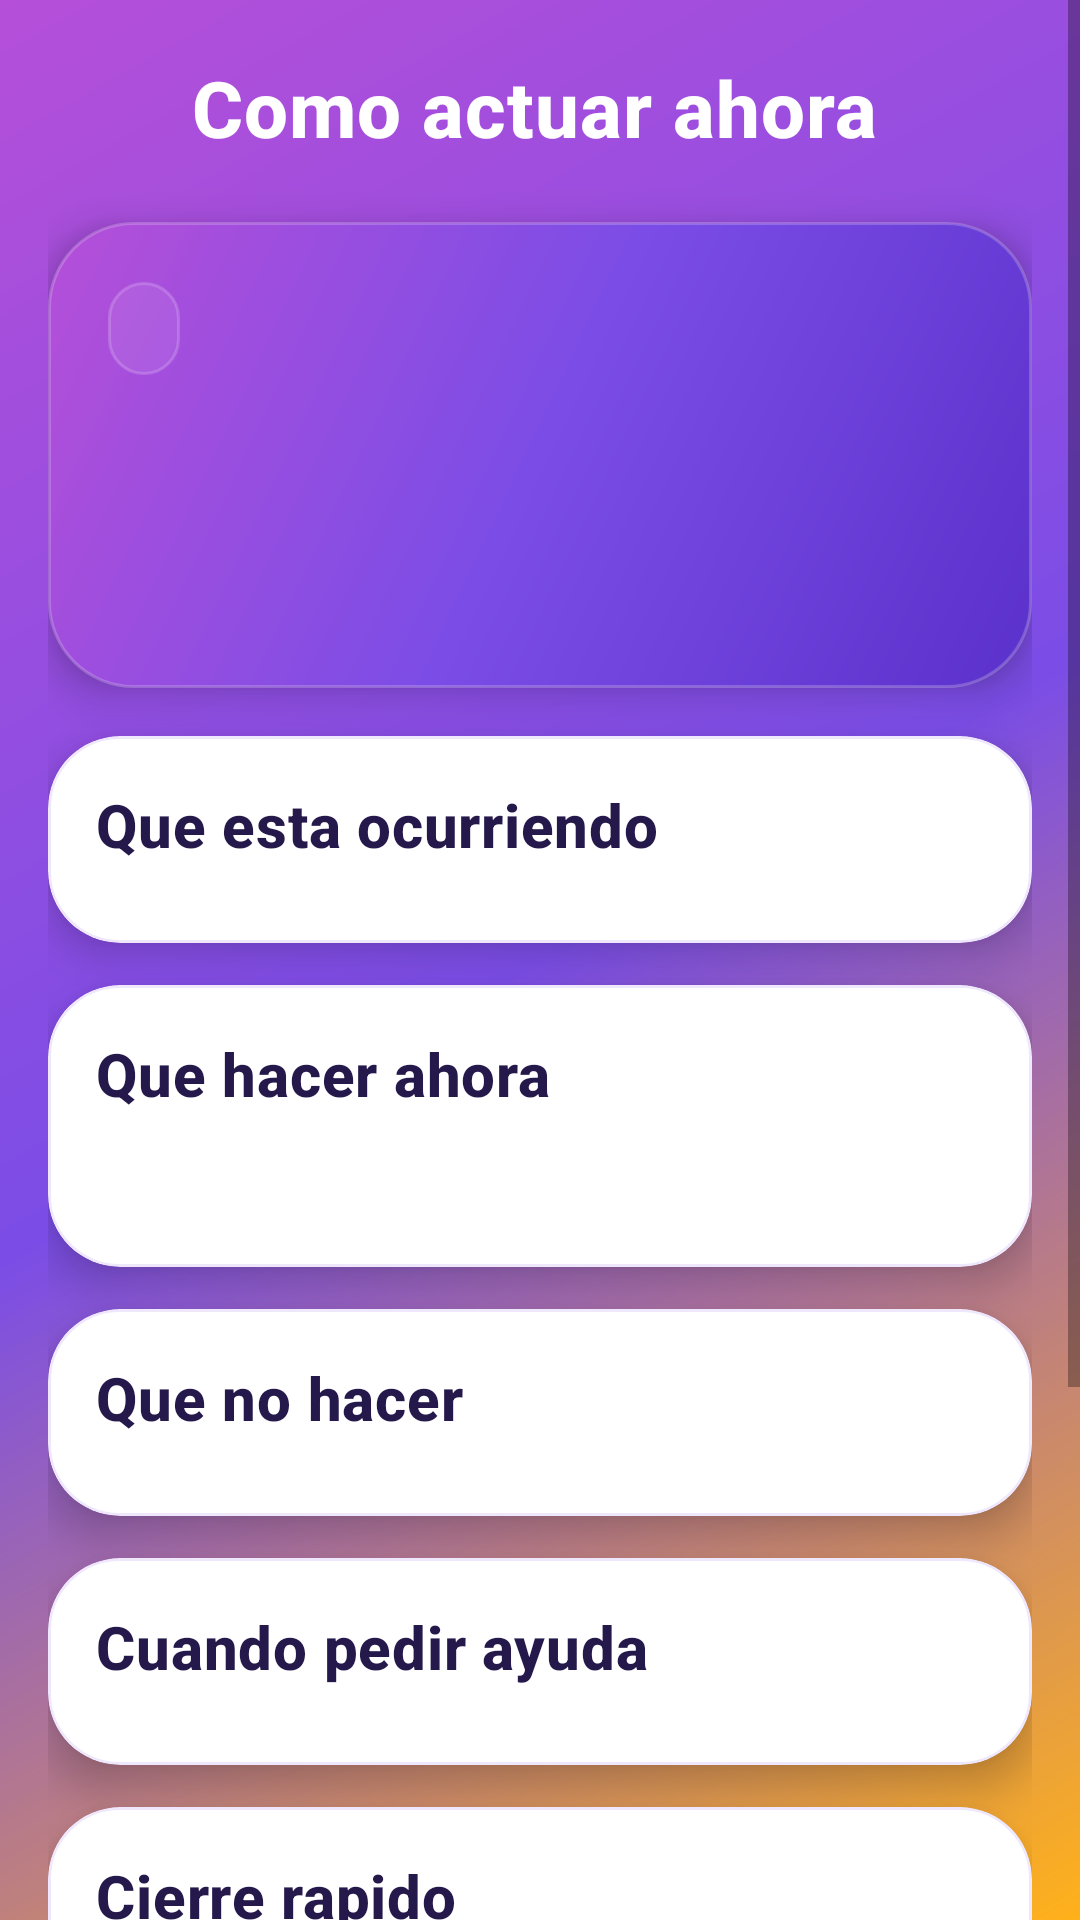

Produce the Android XML layout that renders to this screen, including the resource entries it uses.
<!-- AndroidManifest.xml: application theme Theme.AntiPhishingCoach -->
<!-- res/layout/fragment_scenario_checklist.xml -->
<?xml version="1.0" encoding="utf-8"?>
<ScrollView xmlns:android="http://schemas.android.com/apk/res/android"
    xmlns:app="http://schemas.android.com/apk/res-auto"
    android:layout_width="match_parent"
    android:layout_height="match_parent"
    android:background="@drawable/bg_screen_base">

    <LinearLayout
        android:layout_width="match_parent"
        android:layout_height="wrap_content"
        android:orientation="vertical"
        android:padding="16dp">

        <LinearLayout
            android:layout_width="match_parent"
            android:layout_height="wrap_content"
            android:gravity="center_vertical"
            android:orientation="horizontal">

            <ImageButton
                android:id="@+id/btnBack"
                android:layout_width="40dp"
                android:layout_height="40dp"
                android:background="@android:color/transparent"
                android:contentDescription="@string/navigation_back"
                android:padding="8dp"
                android:src="@drawable/ic_arrow_back_24"
                app:tint="@android:color/white" />

            <TextView
                android:layout_width="wrap_content"
                android:layout_height="wrap_content"
                android:layout_marginStart="8dp"
                android:text="@string/coach_checklist_title"
                android:textAppearance="@style/TextAppearance.App.ToolbarTitle" />
        </LinearLayout>

        <com.google.android.material.card.MaterialCardView
            style="@style/Widget.App.Card.Primary"
            android:layout_width="match_parent"
            android:layout_height="wrap_content"
            android:layout_marginTop="18dp"
            app:strokeWidth="0dp">

            <LinearLayout
                android:layout_width="match_parent"
                android:layout_height="wrap_content"
                android:background="@drawable/bg_card_primary_gradient"
                android:orientation="vertical"
                android:padding="20dp">

                <TextView
                    android:id="@+id/tvScenarioThreat"
                    android:layout_width="wrap_content"
                    android:layout_height="wrap_content"
                    android:background="@drawable/bg_info_pill"
                    android:paddingLeft="12dp"
                    android:paddingTop="6dp"
                    android:paddingRight="12dp"
                    android:paddingBottom="6dp"
                    android:textColor="@android:color/white" />

                <TextView
                    android:id="@+id/tvScenarioTitle"
                    android:layout_width="match_parent"
                    android:layout_height="wrap_content"
                    android:layout_marginTop="12dp"
                    android:textAppearance="@style/TextAppearance.App.HeroTitle" />

                <TextView
                    android:id="@+id/tvScenarioSummary"
                    android:layout_width="match_parent"
                    android:layout_height="wrap_content"
                    android:layout_marginTop="8dp"
                    android:textAppearance="@style/TextAppearance.App.HeroBody" />
            </LinearLayout>
        </com.google.android.material.card.MaterialCardView>

        <com.google.android.material.card.MaterialCardView
            android:id="@+id/cardSigns"
            style="@style/Widget.App.Card"
            android:layout_width="match_parent"
            android:layout_height="wrap_content"
            android:layout_marginTop="16dp">

            <LinearLayout
                android:layout_width="match_parent"
                android:layout_height="wrap_content"
                android:orientation="vertical"
                android:padding="16dp">

                <TextView
                    android:layout_width="match_parent"
                    android:layout_height="wrap_content"
                    android:text="@string/coach_section_signs"
                    android:textAppearance="@style/TextAppearance.App.SectionTitle" />

                <LinearLayout
                    android:id="@+id/signsContainer"
                    android:layout_width="match_parent"
                    android:layout_height="wrap_content"
                    android:layout_marginTop="10dp"
                    android:orientation="vertical" />
            </LinearLayout>
        </com.google.android.material.card.MaterialCardView>

        <com.google.android.material.card.MaterialCardView
            android:id="@+id/cardActions"
            style="@style/Widget.App.Card"
            android:layout_width="match_parent"
            android:layout_height="wrap_content"
            android:layout_marginTop="14dp">

            <LinearLayout
                android:layout_width="match_parent"
                android:layout_height="wrap_content"
                android:orientation="vertical"
                android:padding="16dp">

                <TextView
                    android:layout_width="match_parent"
                    android:layout_height="wrap_content"
                    android:text="@string/coach_section_actions"
                    android:textAppearance="@style/TextAppearance.App.SectionTitle" />

                <TextView
                    android:id="@+id/tvChecklistProgress"
                    android:layout_width="match_parent"
                    android:layout_height="wrap_content"
                    android:layout_marginTop="6dp"
                    android:textAppearance="@style/TextAppearance.App.CardBody" />

                <LinearLayout
                    android:id="@+id/checklistContainer"
                    android:layout_width="match_parent"
                    android:layout_height="wrap_content"
                    android:layout_marginTop="10dp"
                    android:orientation="vertical" />

                <TextView
                    android:id="@+id/tvChecklistEmpty"
                    android:layout_width="match_parent"
                    android:layout_height="wrap_content"
                    android:layout_marginTop="10dp"
                    android:text="@string/coach_checklist_empty"
                    android:visibility="gone" />
            </LinearLayout>
        </com.google.android.material.card.MaterialCardView>

        <com.google.android.material.card.MaterialCardView
            android:id="@+id/cardAvoid"
            style="@style/Widget.App.Card"
            android:layout_width="match_parent"
            android:layout_height="wrap_content"
            android:layout_marginTop="14dp">

            <LinearLayout
                android:layout_width="match_parent"
                android:layout_height="wrap_content"
                android:orientation="vertical"
                android:padding="16dp">

                <TextView
                    android:layout_width="match_parent"
                    android:layout_height="wrap_content"
                    android:text="@string/coach_section_avoid"
                    android:textAppearance="@style/TextAppearance.App.SectionTitle" />

                <LinearLayout
                    android:id="@+id/avoidContainer"
                    android:layout_width="match_parent"
                    android:layout_height="wrap_content"
                    android:layout_marginTop="10dp"
                    android:orientation="vertical" />
            </LinearLayout>
        </com.google.android.material.card.MaterialCardView>

        <com.google.android.material.card.MaterialCardView
            android:id="@+id/cardEscalate"
            style="@style/Widget.App.Card"
            android:layout_width="match_parent"
            android:layout_height="wrap_content"
            android:layout_marginTop="14dp">

            <LinearLayout
                android:layout_width="match_parent"
                android:layout_height="wrap_content"
                android:orientation="vertical"
                android:padding="16dp">

                <TextView
                    android:layout_width="match_parent"
                    android:layout_height="wrap_content"
                    android:text="@string/coach_section_escalate"
                    android:textAppearance="@style/TextAppearance.App.SectionTitle" />

                <LinearLayout
                    android:id="@+id/escalateContainer"
                    android:layout_width="match_parent"
                    android:layout_height="wrap_content"
                    android:layout_marginTop="10dp"
                    android:orientation="vertical" />
            </LinearLayout>
        </com.google.android.material.card.MaterialCardView>

        <com.google.android.material.card.MaterialCardView
            android:id="@+id/cardClosing"
            style="@style/Widget.App.Card"
            android:layout_width="match_parent"
            android:layout_height="wrap_content"
            android:layout_marginTop="14dp"
            android:layout_marginBottom="20dp">

            <LinearLayout
                android:layout_width="match_parent"
                android:layout_height="wrap_content"
                android:orientation="vertical"
                android:padding="16dp">

                <TextView
                    android:layout_width="match_parent"
                    android:layout_height="wrap_content"
                    android:text="@string/coach_section_closing"
                    android:textAppearance="@style/TextAppearance.App.SectionTitle" />

                <TextView
                    android:id="@+id/tvScenarioStatus"
                    android:layout_width="match_parent"
                    android:layout_height="wrap_content"
                    android:layout_marginTop="10dp"
                    android:textAppearance="@style/TextAppearance.App.CardBody" />

                <TextView
                    android:layout_width="match_parent"
                    android:layout_height="wrap_content"
                    android:layout_marginTop="14dp"
                    android:text="@string/coach_section_recommended_action"
                    android:textAppearance="@style/TextAppearance.App.CardTitle" />

                <TextView
                    android:id="@+id/tvRecommendedAction"
                    android:layout_width="match_parent"
                    android:layout_height="wrap_content"
                    android:layout_marginTop="6dp"
                    android:textAppearance="@style/TextAppearance.App.CardBody" />

                <TextView
                    android:id="@+id/tvClosingNote"
                    android:layout_width="match_parent"
                    android:layout_height="wrap_content"
                    android:layout_marginTop="12dp"
                    android:textAppearance="@style/TextAppearance.App.CardBody" />

                <com.google.android.material.button.MaterialButton
                    android:id="@+id/btnOpenResources"
                    style="@style/Widget.App.Button.Outline"
                    android:layout_width="match_parent"
                    android:layout_height="wrap_content"
                    android:layout_marginTop="16dp"
                    android:text="@string/coach_open_resources" />
            </LinearLayout>
        </com.google.android.material.card.MaterialCardView>
    </LinearLayout>
</ScrollView>
<!-- resources referenced by this layout -->
<resources>
  <!-- drawable bg_info_pill (drawable) -->
  <?xml version="1.0" encoding="utf-8"?>
  <shape xmlns:android="http://schemas.android.com/apk/res/android" android:shape="rectangle">
      <corners android:radius="999dp" />
      <solid android:color="#14FFFFFF" />
      <stroke
          android:width="1dp"
          android:color="#2EFFFFFF" />
  </shape>
  <string name="coach_checklist_empty">No hay pasos disponibles para este caso.</string>
  <string name="coach_checklist_title">Como actuar ahora</string>
  <string name="coach_open_resources">Ver recursos oficiales</string>
  <string name="coach_section_actions">Que hacer ahora</string>
  <string name="coach_section_avoid">Que no hacer</string>
  <string name="coach_section_closing">Cierre rapido</string>
  <string name="coach_section_escalate">Cuando pedir ayuda</string>
  <string name="coach_section_recommended_action">Accion recomendada final</string>
  <string name="coach_section_signs">Que esta ocurriendo</string>
  <string name="navigation_back">Volver</string>
  <style name="TextAppearance.App.CardBody" parent="TextAppearance.MaterialComponents.Body2">
          <item name="android:textColor">@color/brand_on_surface_soft</item>
      </style>
  <style name="TextAppearance.App.CardTitle" parent="TextAppearance.MaterialComponents.Subtitle1">
          <item name="android:textStyle">bold</item>
          <item name="android:textColor">@color/brand_on_surface</item>
      </style>
  <style name="TextAppearance.App.HeroBody" parent="TextAppearance.MaterialComponents.Body2">
          <item name="android:textColor">#E6FFFFFF</item>
      </style>
  <style name="TextAppearance.App.HeroTitle" parent="TextAppearance.MaterialComponents.Headline4">
          <item name="android:textStyle">bold</item>
          <item name="android:textColor">@android:color/white</item>
      </style>
  <style name="TextAppearance.App.SectionTitle" parent="TextAppearance.MaterialComponents.Headline6">
          <item name="android:textStyle">bold</item>
          <item name="android:textColor">@color/brand_on_surface</item>
      </style>
  <style name="TextAppearance.App.ToolbarTitle" parent="TextAppearance.MaterialComponents.Headline6">
          <item name="android:textStyle">bold</item>
          <item name="android:textColor">@android:color/white</item>
          <item name="android:textSize">26sp</item>
      </style>
  <style name="Widget.App.Card" parent="Widget.MaterialComponents.CardView">
          <item name="cardCornerRadius">@dimen/radius_24</item>
          <item name="cardElevation">8dp</item>
          <item name="strokeColor">@color/card_outline_soft</item>
          <item name="strokeWidth">1dp</item>
          <item name="cardBackgroundColor">@color/brand_surface</item>
      </style>
  <style name="Widget.App.Card.Primary" parent="Widget.App.Card">
          <item name="cardBackgroundColor">@android:color/transparent</item>
      </style>
  <dimen name="radius_28">28dp</dimen>
  <color name="brand_gradient_start">#B54FD9</color>
  <color name="brand_gradient_mid">#7B4DE6</color>
  <color name="brand_primary_dark">#5B31CB</color>
  <color name="brand_gradient_end">#FFB11A</color>
  <color name="brand_on_surface_soft">#8F25184B</color>
  <color name="brand_on_surface">#25184B</color>
  <dimen name="radius_24">24dp</dimen>
  <color name="card_outline_soft">#1F7D47E7</color>
  <color name="brand_primary">#7D47E7</color>
  <color name="brand_surface">#FFFFFF</color>
  <color name="brand_on_primary">#FFFFFF</color>
  <color name="brand_secondary">#FFAC1C</color>
  <color name="brand_background">#F5F1FF</color>
  <style name="Widget.App.Chip" parent="Widget.MaterialComponents.Chip.Entry">
          <item name="chipCornerRadius">@dimen/radius_18</item>
          <item name="android:textStyle">bold</item>
      </style>
  <color name="brand_secondary_soft">#FFF0CF</color>
  <dimen name="radius_18">18dp</dimen>
</resources>
